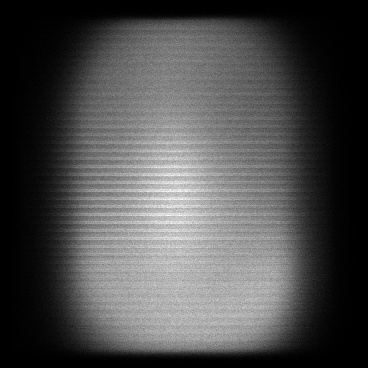

The table this chart was drawn from, first rows:
x, y, count
7, 38, 1
7, 89, 1
7, 139, 1
7, 318, 1
7, 322, 1
7, 335, 1
8, 68, 1
8, 74, 1
8, 113, 1
8, 133, 1
8, 134, 1
8, 138, 1
8, 185, 1
8, 203, 1
8, 272, 1
8, 276, 1
8, 285, 1
8, 323, 1
9, 57, 1
9, 80, 1
9, 92, 1
9, 117, 1
9, 127, 1
9, 132, 1
9, 141, 1
9, 161, 1
9, 185, 1
9, 215, 1
9, 221, 1
9, 227, 1
9, 229, 1
9, 243, 1
9, 248, 1
9, 252, 1
9, 257, 1
9, 268, 1
9, 274, 1
9, 281, 1
9, 307, 2
9, 314, 3
9, 326, 1
9, 331, 1
10, 31, 1
10, 39, 1
10, 40, 1
10, 46, 1
10, 63, 1
10, 71, 2
10, 73, 1
10, 79, 1
10, 97, 1
10, 98, 1
10, 106, 1
10, 112, 1
10, 113, 1
10, 138, 1
10, 140, 1
10, 145, 1
10, 162, 1
10, 166, 1
... 116,085 more rows
